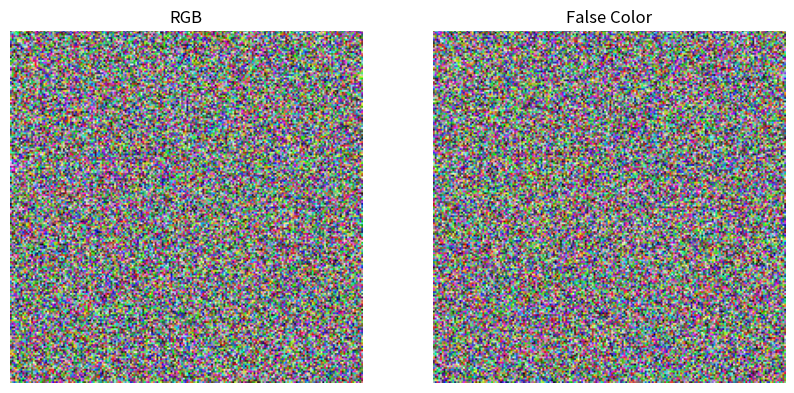

This figure's Python source:
import numpy as np
import matplotlib.pyplot as plt

red = np.random.rand(200, 200)
green = np.random.rand(200, 200)
blue = np.random.rand(200, 200)
nir = np.random.rand(200, 200)

rgb = np.dstack((red, green, blue))
false_color = np.dstack((nir, red, green))

plt.figure(figsize=(10,5))
plt.subplot(1,2,1)
plt.title("RGB")
plt.imshow(rgb)
plt.axis("off")

plt.subplot(1,2,2)
plt.title("False Color")
plt.imshow(false_color)
plt.axis("off")

plt.show()
